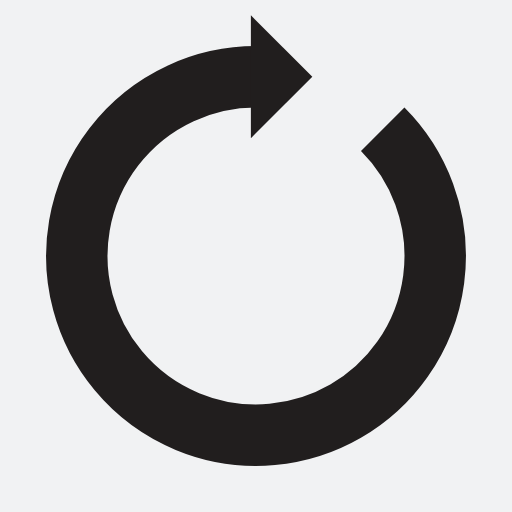
t = 0.00 s
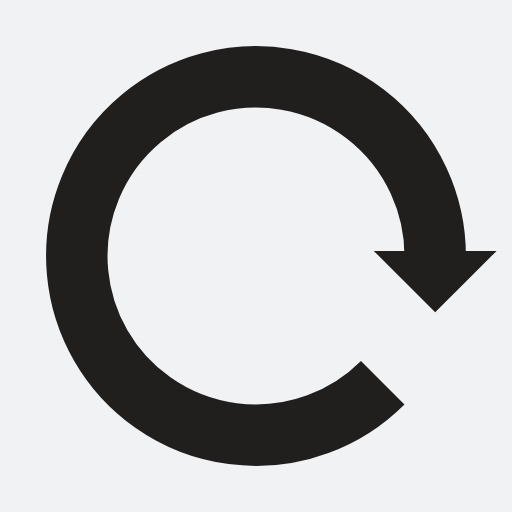
t = 0.25 s
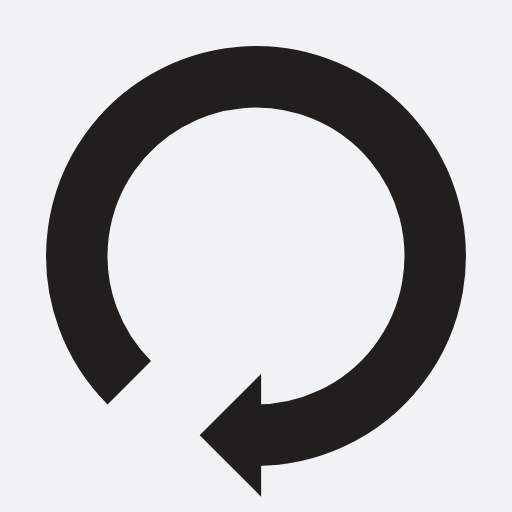
t = 0.50 s
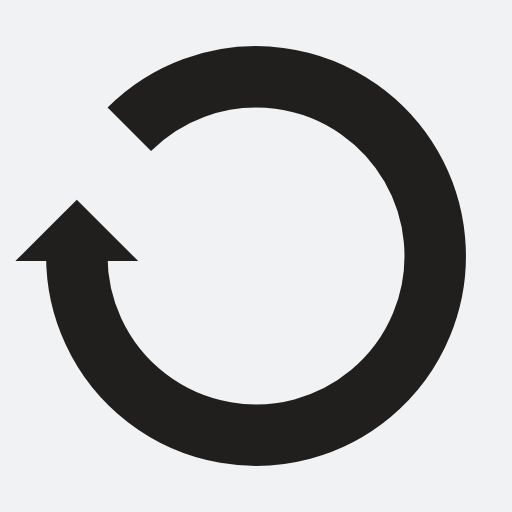
t = 0.75 s

The animated SVG that drew these frames (rendered in a browser with its animation timeline set to each time). Animation: 1 SMIL element (animateTransform=1); one cycle of 1.00 s, repeats indefinitely.

<?xml version="1.0" encoding="utf-8"?>
<svg xmlns="http://www.w3.org/2000/svg" xmlns:xlink="http://www.w3.org/1999/xlink" style="margin: auto; background: rgb(241, 242, 243); display: block; shape-rendering: auto;" width="104px" height="104px" viewBox="0 0 100 100" preserveAspectRatio="xMidYMid">
<g>
  <path d="M50 15A35 35 0 1 0 74.74873734152916 25.251262658470843" fill="none" stroke="#211e1e" stroke-width="12"></path>
  <path d="M49 3L49 27L61 15L49 3" fill="#211e1e"></path>
  <animateTransform attributeName="transform" type="rotate" repeatCount="indefinite" dur="1s" values="0 50 50;360 50 50" keyTimes="0;1"></animateTransform>
</g>
<!-- [ldio] generated by https://loading.io/ --></svg>